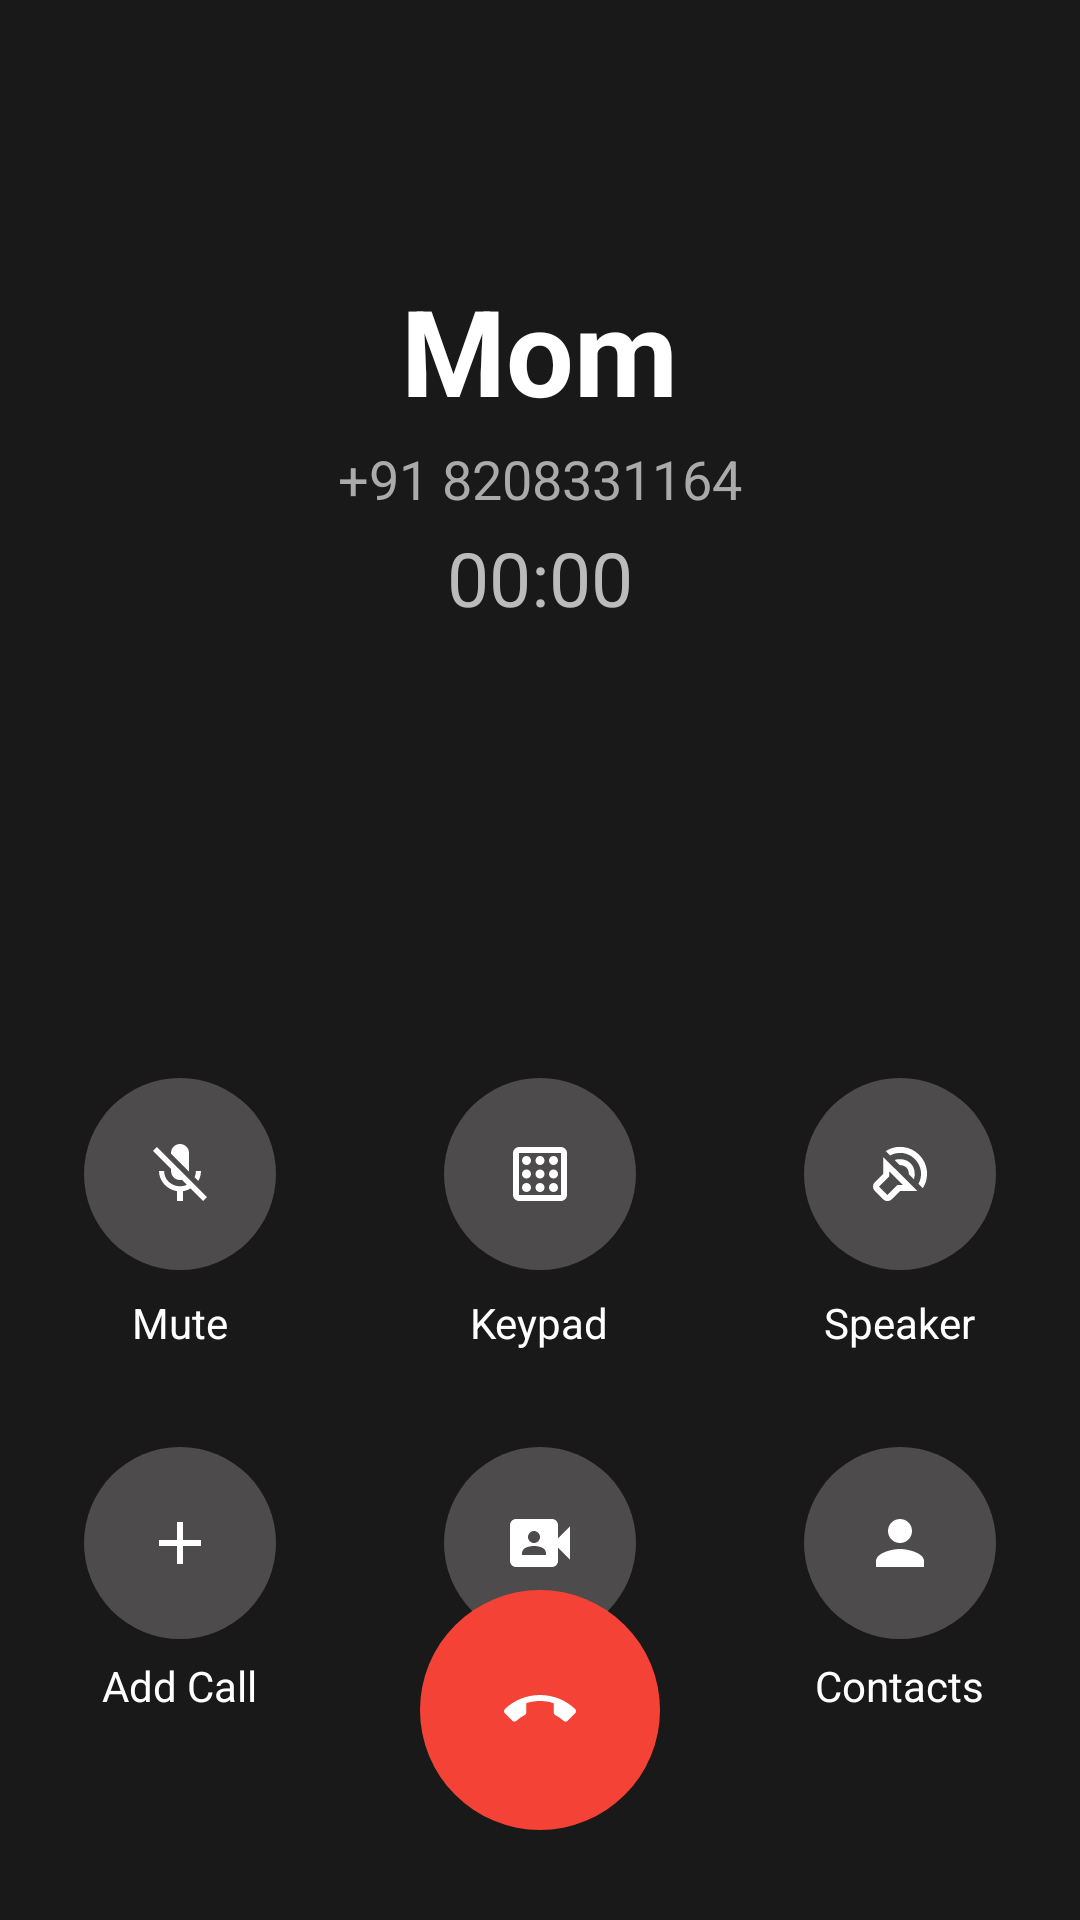

Reconstruct the res/layout file that produces this screen, plus the resources it refers to.
<!-- AndroidManifest.xml: application theme Theme.EmergencySOS -->
<!-- res/layout/activity_ongoing.xml -->
<?xml version="1.0" encoding="utf-8"?>
<RelativeLayout xmlns:android="http://schemas.android.com/apk/res/android"
    xmlns:tools="http://schemas.android.com/tools"
    xmlns:app="http://schemas.android.com/apk/res-auto"
    android:id="@+id/ongoingrelative"
    android:layout_width="match_parent"
    android:layout_height="match_parent"
    android:background="#1A1919"
    tools:context=".Screens.Activitys.OngoingActivity">

    
    <TextView
        android:id="@+id/callerNameText"
        android:layout_width="wrap_content"
        android:layout_height="wrap_content"
        android:text="Mom"
        android:textColor="#FFFFFF"
        android:textSize="40sp"
        android:textStyle="bold"
        android:layout_centerHorizontal="true"
        android:layout_marginTop="90dp" />

    
    <TextView
        android:id="@+id/callerNumberText"
        android:layout_width="wrap_content"
        android:layout_height="wrap_content"
        android:text="+91 8208331164"
        android:textColor="#AAAAAA"
        android:textSize="18sp"
        android:layout_below="@id/callerNameText"
        android:layout_centerHorizontal="true"
        android:layout_marginTop="4dp" />

    
    <TextView
        android:id="@+id/callTimer"
        android:layout_width="wrap_content"
        android:layout_height="wrap_content"
        android:text="00:00"
        android:textColor="#BBBBBB"
        android:textSize="25sp"
        android:layout_below="@id/callerNumberText"
        android:layout_centerHorizontal="true"
        android:layout_marginTop="4dp" />

    
    <LinearLayout
        android:id="@+id/callOptions"
        android:layout_width="match_parent"
        android:layout_height="wrap_content"
        android:layout_below="@+id/callTimer"
        android:gravity="center"
        android:orientation="horizontal"
        android:weightSum="3"
        android:layout_marginTop="150dp">

        
        <LinearLayout
            android:layout_width="0dp"
            android:layout_height="wrap_content"
            android:layout_weight="1"
            android:gravity="center"
            android:orientation="vertical">

            <ImageButton
                android:id="@+id/muteButton"
                android:layout_width="64dp"
                android:layout_height="64dp"
                android:background="@drawable/circle_background"
                android:scaleType="centerInside"
                android:src="@drawable/baseline_mic_off_24"
                app:tint="#FFFFFF" />

            <TextView
                android:layout_width="wrap_content"
                android:layout_height="wrap_content"
                android:layout_marginTop="8dp"
                android:text="Mute"
                android:textColor="#FFFFFF"
                android:textSize="14sp" />
        </LinearLayout>

        
        <LinearLayout
            android:layout_width="0dp"
            android:layout_height="wrap_content"
            android:layout_weight="1"
            android:gravity="center"
            android:orientation="vertical">

            <ImageButton
                android:id="@+id/keypadButton"
                android:layout_width="64dp"
                android:layout_height="64dp"
                android:background="@drawable/circle_background"
                android:scaleType="centerInside"
                android:src="@drawable/outline_background_dot_small_24"
                app:tint="#FFFFFF" />

            <TextView
                android:layout_width="wrap_content"
                android:layout_height="wrap_content"
                android:layout_marginTop="8dp"
                android:text="Keypad"
                android:textColor="#FFFFFF"
                android:textSize="14sp" />
        </LinearLayout>

        
        <LinearLayout
            android:layout_width="0dp"
            android:layout_height="wrap_content"
            android:layout_weight="1"
            android:gravity="center"
            android:orientation="vertical">

            <ImageButton
                android:id="@+id/speakerButton"
                android:layout_width="64dp"
                android:layout_height="64dp"
                android:background="@drawable/circle_background"
                android:scaleType="centerInside"
                android:src="@drawable/outline_sound_detection_loud_sound_24"
                app:tint="#FFFFFF" />

            <TextView
                android:layout_width="wrap_content"
                android:layout_height="wrap_content"
                android:layout_marginTop="8dp"
                android:text="Speaker"
                android:textColor="#FFFFFF"
                android:textSize="14sp" />
        </LinearLayout>
    </LinearLayout>

    
    <LinearLayout
        android:id="@+id/secondRow"
        android:layout_width="match_parent"
        android:layout_height="wrap_content"
        android:layout_below="@+id/callOptions"
        android:layout_marginTop="32dp"
        android:orientation="horizontal"
        android:gravity="center"
        android:weightSum="3">

        
        <LinearLayout
            android:layout_width="0dp"
            android:layout_height="wrap_content"
            android:layout_weight="1"
            android:orientation="vertical"
            android:gravity="center">

            <ImageButton
                android:id="@+id/addCallButton"
                android:layout_width="64dp"
                android:layout_height="64dp"
                android:background="@drawable/circle_background"
                android:src="@drawable/baseline_add_24"
                app:tint="#FFFFFF" />

            <TextView
                android:layout_width="wrap_content"
                android:layout_height="wrap_content"
                android:text="Add Call"
                android:textColor="#FFFFFF"
                android:textSize="14sp"
                android:layout_marginTop="6dp" />
        </LinearLayout>

        
        <LinearLayout
            android:layout_width="0dp"
            android:layout_height="wrap_content"
            android:layout_weight="1"
            android:orientation="vertical"
            android:gravity="center">

            <ImageButton
                android:id="@+id/facetimeButton"
                android:layout_width="64dp"
                android:layout_height="64dp"
                android:background="@drawable/circle_background"
                android:src="@drawable/baseline_video_camera_front_24"
                app:tint="#FFFFFF" />

            <TextView
                android:layout_width="wrap_content"
                android:layout_height="wrap_content"
                android:text="FaceTime"
                android:textColor="#FFFFFF"
                android:textSize="14sp"
                android:layout_marginTop="6dp" />
        </LinearLayout>

        
        <LinearLayout
            android:layout_width="0dp"
            android:layout_height="wrap_content"
            android:layout_weight="1"
            android:orientation="vertical"
            android:gravity="center">

            <ImageButton
                android:id="@+id/contactsButton"
                android:layout_width="64dp"
                android:layout_height="64dp"
                android:background="@drawable/circle_background"
                android:src="@drawable/baseline_person_24"
                app:tint="#FFFFFF" />

            <TextView
                android:layout_width="wrap_content"
                android:layout_height="wrap_content"
                android:text="Contacts"
                android:textColor="#FFFFFF"
                android:textSize="14sp"
                android:layout_marginTop="6dp" />
        </LinearLayout>
    </LinearLayout>

    
    <ImageButton
        android:id="@+id/endCallButton"
        android:layout_width="80dp"
        android:layout_height="80dp"
        android:layout_alignParentBottom="true"
        android:layout_centerHorizontal="true"
        android:layout_marginBottom="30dp"
        android:background="@drawable/decline_button_bg"
        android:src="@drawable/baseline_call_end_24"
        android:scaleType="centerInside"
        app:tint="#FFFFFF" />

</RelativeLayout>
<!-- resources referenced by this layout -->
<resources>
  <!-- drawable baseline_add_24 (drawable) -->
  <vector xmlns:android="http://schemas.android.com/apk/res/android" android:height="24dp" android:tint="#FCFAFA" android:viewportHeight="24" android:viewportWidth="24" android:width="24dp">
        
      <path android:fillColor="@android:color/white" android:pathData="M19,13h-6v6h-2v-6H5v-2h6V5h2v6h6v2z"/>
      
  </vector>
  <!-- drawable baseline_call_end_24 (drawable) -->
  <vector xmlns:android="http://schemas.android.com/apk/res/android" android:height="24dp" android:tint="#FCFAFA" android:viewportHeight="24" android:viewportWidth="24" android:width="24dp">
        
      <path android:fillColor="@android:color/white" android:pathData="M12,9c-1.6,0 -3.15,0.25 -4.6,0.72v3.1c0,0.39 -0.23,0.74 -0.56,0.9 -0.98,0.49 -1.87,1.12 -2.66,1.85 -0.18,0.18 -0.43,0.28 -0.7,0.28 -0.28,0 -0.53,-0.11 -0.71,-0.29L0.29,13.08c-0.18,-0.17 -0.29,-0.42 -0.29,-0.7 0,-0.28 0.11,-0.53 0.29,-0.71C3.34,8.78 7.46,7 12,7s8.66,1.78 11.71,4.67c0.18,0.18 0.29,0.43 0.29,0.71 0,0.28 -0.11,0.53 -0.29,0.71l-2.48,2.48c-0.18,0.18 -0.43,0.29 -0.71,0.29 -0.27,0 -0.52,-0.11 -0.7,-0.28 -0.79,-0.74 -1.69,-1.36 -2.67,-1.85 -0.33,-0.16 -0.56,-0.5 -0.56,-0.9v-3.1C15.15,9.25 13.6,9 12,9z"/>
      
  </vector>
  <!-- drawable baseline_mic_off_24 (drawable) -->
  <vector xmlns:android="http://schemas.android.com/apk/res/android" android:height="24dp" android:tint="#FCFAFA" android:viewportHeight="24" android:viewportWidth="24" android:width="24dp">
        
      <path android:fillColor="@android:color/white" android:pathData="M19,11h-1.7c0,0.74 -0.16,1.43 -0.43,2.05l1.23,1.23c0.56,-0.98 0.9,-2.09 0.9,-3.28zM14.98,11.17c0,-0.06 0.02,-0.11 0.02,-0.17L15,5c0,-1.66 -1.34,-3 -3,-3S9,3.34 9,5v0.18l5.98,5.99zM4.27,3L3,4.27l6.01,6.01L9.01,11c0,1.66 1.33,3 2.99,3 0.22,0 0.44,-0.03 0.65,-0.08l1.66,1.66c-0.71,0.33 -1.5,0.52 -2.31,0.52 -2.76,0 -5.3,-2.1 -5.3,-5.1L5,11c0,3.41 2.72,6.23 6,6.72L11,21h2v-3.28c0.91,-0.13 1.77,-0.45 2.54,-0.9L19.73,21 21,19.73 4.27,3z"/>
      
  </vector>
  <!-- drawable baseline_person_24 (drawable) -->
  <vector xmlns:android="http://schemas.android.com/apk/res/android" android:height="24dp" android:tint="#F60A0A" android:viewportHeight="24" android:viewportWidth="24" android:width="24dp">
        
      <path android:fillColor="@android:color/white" android:pathData="M12,12c2.21,0 4,-1.79 4,-4s-1.79,-4 -4,-4 -4,1.79 -4,4 1.79,4 4,4zM12,14c-2.67,0 -8,1.34 -8,4v2h16v-2c0,-2.66 -5.33,-4 -8,-4z"/>
      
  </vector>
  <!-- drawable baseline_video_camera_front_24 (drawable) -->
  <vector xmlns:android="http://schemas.android.com/apk/res/android" android:height="24dp" android:tint="#FCFAFA" android:viewportHeight="24" android:viewportWidth="24" android:width="24dp">
        
      <path android:fillColor="@android:color/white" android:pathData="M18,10.48V6c0,-1.1 -0.9,-2 -2,-2H4C2.9,4 2,4.9 2,6v12c0,1.1 0.9,2 2,2h12c1.1,0 2,-0.9 2,-2v-4.48l4,3.98v-11L18,10.48zM10,8c1.1,0 2,0.9 2,2s-0.9,2 -2,2s-2,-0.9 -2,-2S8.9,8 10,8zM14,16H6v-0.57c0,-0.81 0.48,-1.53 1.22,-1.85C8.07,13.21 9.01,13 10,13c0.99,0 1.93,0.21 2.78,0.58C13.52,13.9 14,14.62 14,15.43V16z"/>
      
  </vector>
  <!-- drawable circle_background (drawable) -->
  <shape xmlns:android="http://schemas.android.com/apk/res/android"
      android:shape="oval">
      <solid android:color="#4D4B4B" /> 
  </shape>
  <!-- drawable decline_button_bg (drawable) -->
  <shape xmlns:android="http://schemas.android.com/apk/res/android" android:shape="oval">
      <solid android:color="#F44336"/> 
  </shape>
  <style name="Theme.EmergencySOS" parent="Base.Theme.EmergencySOS" />
  <style name="Base.Theme.EmergencySOS" parent="Theme.Material3.DayNight.NoActionBar">
          
          
      </style>
</resources>
